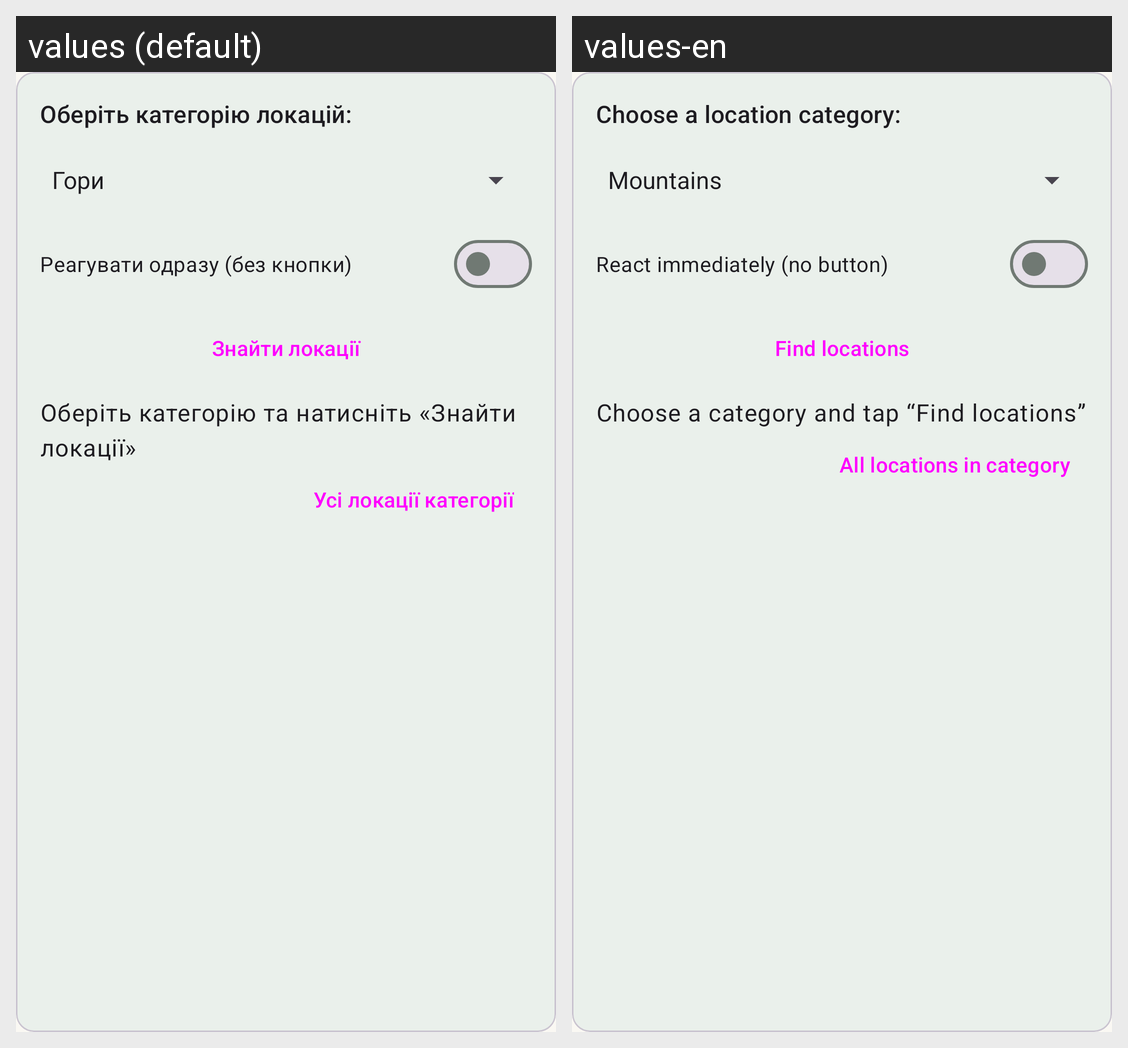

The same Android screen rendered under two of its app's locales, left to right. List the strings drawn on it with the default value and each locale's translation.
Android screen res/layout/card_categories.xml rendered under 2 locales, left to right: values (default), values-en. Device: Nexus 5 (rendered at 1080×1920; each locale shown at half size, 540×960, under a caption strip naming it); theme Theme.TourSpots.
Strings drawn on this screen, with the default value and each locale's value (text and hints the layout hard-codes, and strings that could not be matched under every locale, appear in the picture but are not listed):

choose_category
  values: Оберіть категорію локацій:
  values-en: Choose a location category:

auto_update
  values: Реагувати одразу (без кнопки)
  values-en: React immediately (no button)

find_locations
  values: Знайти локації
  values-en: Find locations

result_hint
  values: Оберіть категорію та натисніть «Знайти локації»
  values-en: Choose a category and tap “Find locations”

open_category_locations
  values: Усі локації категорії
  values-en: All locations in category
